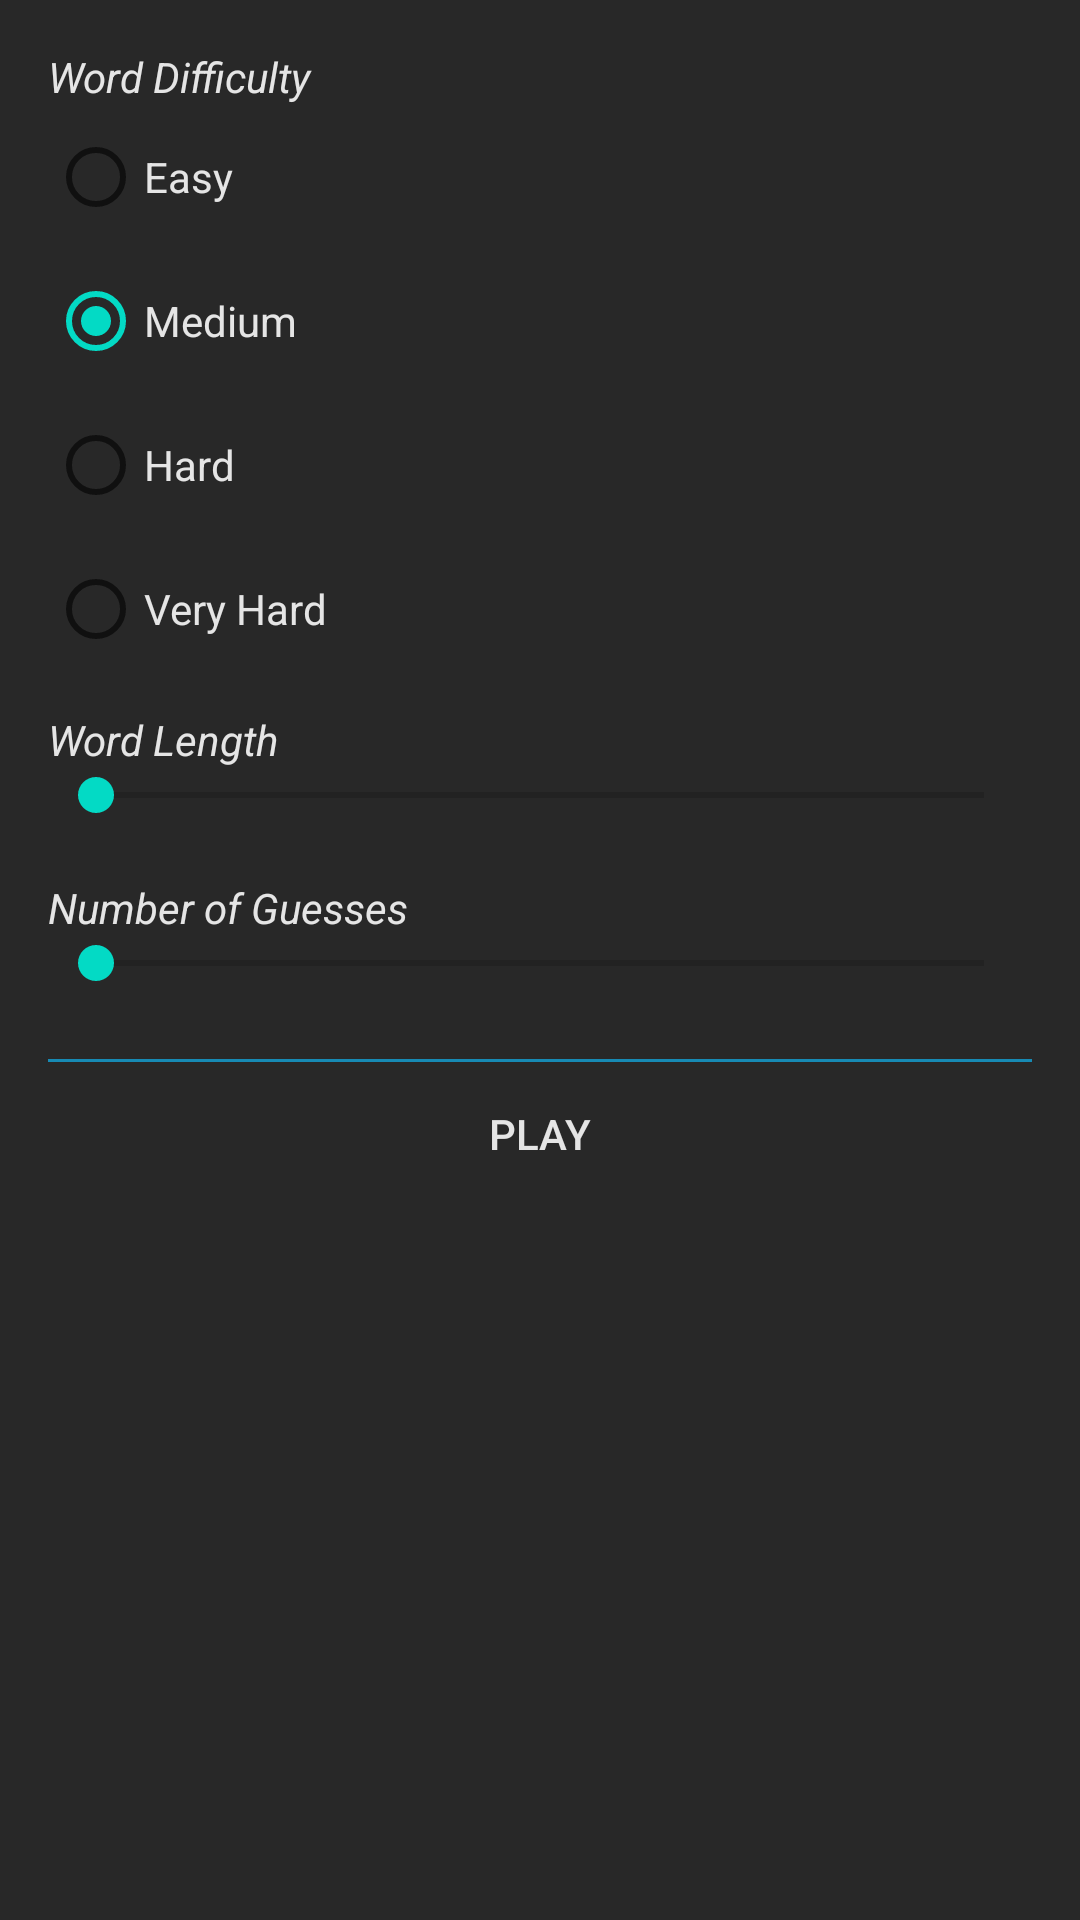

Reconstruct the res/layout file that produces this screen, plus the resources it refers to.
<!-- AndroidManifest.xml: application theme AppTheme -->
<!-- res/layout/dialog_start.xml -->
<?xml version="1.0" encoding="utf-8"?>
<RelativeLayout xmlns:android="http://schemas.android.com/apk/res/android"
    android:layout_width="match_parent"
    android:layout_height="wrap_content"
    android:background="@color/black"
    android:padding="16dp" >

    <TextView
        android:id="@+id/radio_difficulty_prompt"
        android:layout_width="fill_parent"
        android:layout_height="wrap_content"
        android:layout_alignParentTop="true"
        android:text="@string/word_difficulty"
        android:textColor="@color/white"
        android:textStyle="italic" />

    <RadioGroup
        android:id="@+id/radioGroup_difficulties"
        android:layout_width="wrap_content"
        android:layout_height="wrap_content"
        android:layout_below="@+id/radio_difficulty_prompt"
        android:textColor="@color/white"
        android:layout_marginBottom="10dp" >

        <RadioButton
            android:id="@+id/radio_easy"
            android:layout_width="wrap_content"
            android:layout_height="wrap_content"
            android:textColor="@color/white"
            android:text="@string/easy" />

        <RadioButton
            android:id="@+id/radio_medium"
            android:layout_width="wrap_content"
            android:layout_height="wrap_content"
            android:checked="true"
            android:textColor="@color/white"
            android:text="@string/medium" />

        <RadioButton
            android:id="@+id/radio_hard"
            android:layout_width="wrap_content"
            android:layout_height="wrap_content"
            android:textColor="@color/white"
            android:text="@string/hard" />

        <RadioButton
            android:id="@+id/radio_very_hard"
            android:layout_width="wrap_content"
            android:layout_height="wrap_content"
            android:textColor="@color/white"
            android:text="@string/very_hard" />
    </RadioGroup>

    <TextView
        android:id="@+id/wordLength_seekBar_prompt"
        android:layout_width="fill_parent"
        android:layout_height="wrap_content"
        android:layout_below="@+id/radioGroup_difficulties"
        android:text="@string/word_length"
        android:textColor="@color/white"
        android:textStyle="italic" />

    <SeekBar
        android:id="@+id/wordLength_seekBar"
        android:layout_width="match_parent"
        android:layout_height="wrap_content"
        android:layout_below="@+id/wordLength_seekBar_prompt"
        android:max="25" />

    <TextView
        android:id="@+id/wordLength_seekBar_value"
        android:layout_width="wrap_content"
        android:layout_height="wrap_content"
        android:layout_below="@+id/wordLength_seekBar"
        android:layout_centerHorizontal="true"
        android:text=""
        android:textColor="@color/white" />

    <TextView
        android:id="@+id/numOfGuesses_seekBar_prompt"
        android:layout_width="fill_parent"
        android:layout_height="wrap_content"
        android:layout_below="@+id/wordLength_seekBar_value"
        android:text="@string/num_of_guesses"
        android:textColor="@color/white"
        android:textStyle="italic" />

    <SeekBar
        android:id="@+id/numOfGuesses_seekBar"
        android:layout_width="match_parent"
        android:layout_height="wrap_content"
        android:layout_below="@+id/numOfGuesses_seekBar_prompt"
        android:max="26" />

    <TextView
        android:id="@+id/numOfGuesses_seekBar_value"
        android:layout_width="wrap_content"
        android:layout_height="wrap_content"
        android:layout_below="@+id/numOfGuesses_seekBar"
        android:layout_centerHorizontal="true"
        android:text=""
        android:textColor="@color/white" />
    
     <View
        android:id="@+id/divider1"
        android:layout_width="fill_parent"
        android:layout_height="1dp"
        android:layout_below="@+id/numOfGuesses_seekBar_value"
        android:layout_marginTop="4dp"
        android:background="@color/background_color" />

      <TextView 
         android:id="@+id/center"
         android:layout_width="0dp"
         android:layout_height="0dp"
         android:layout_centerInParent="true" />
    
    <Button
        android:id="@+id/dialogStart_play"
        style="?android:attr/borderlessButtonStyle"
        android:layout_width="wrap_content"
        android:layout_height="wrap_content"
        android:layout_below="@+id/divider1"
        android:layout_centerHorizontal="true"
        android:textColor="@color/white"
        android:text="@string/play" />

</RelativeLayout>
<!-- resources referenced by this layout -->
<resources>
  <color name="background_color">#178ab4</color>
  <color name="black">#282828</color>
  <color name="white">#e5e5e5</color>
  <string name="easy">Easy</string>
  <string name="hard">Hard</string>
  <string name="medium">Medium</string>
  <string name="num_of_guesses">Number of Guesses</string>
  <string name="play">Play</string>
  <string name="very_hard">Very Hard</string>
  <string name="word_difficulty">Word Difficulty</string>
  <string name="word_length">Word Length</string>
</resources>
